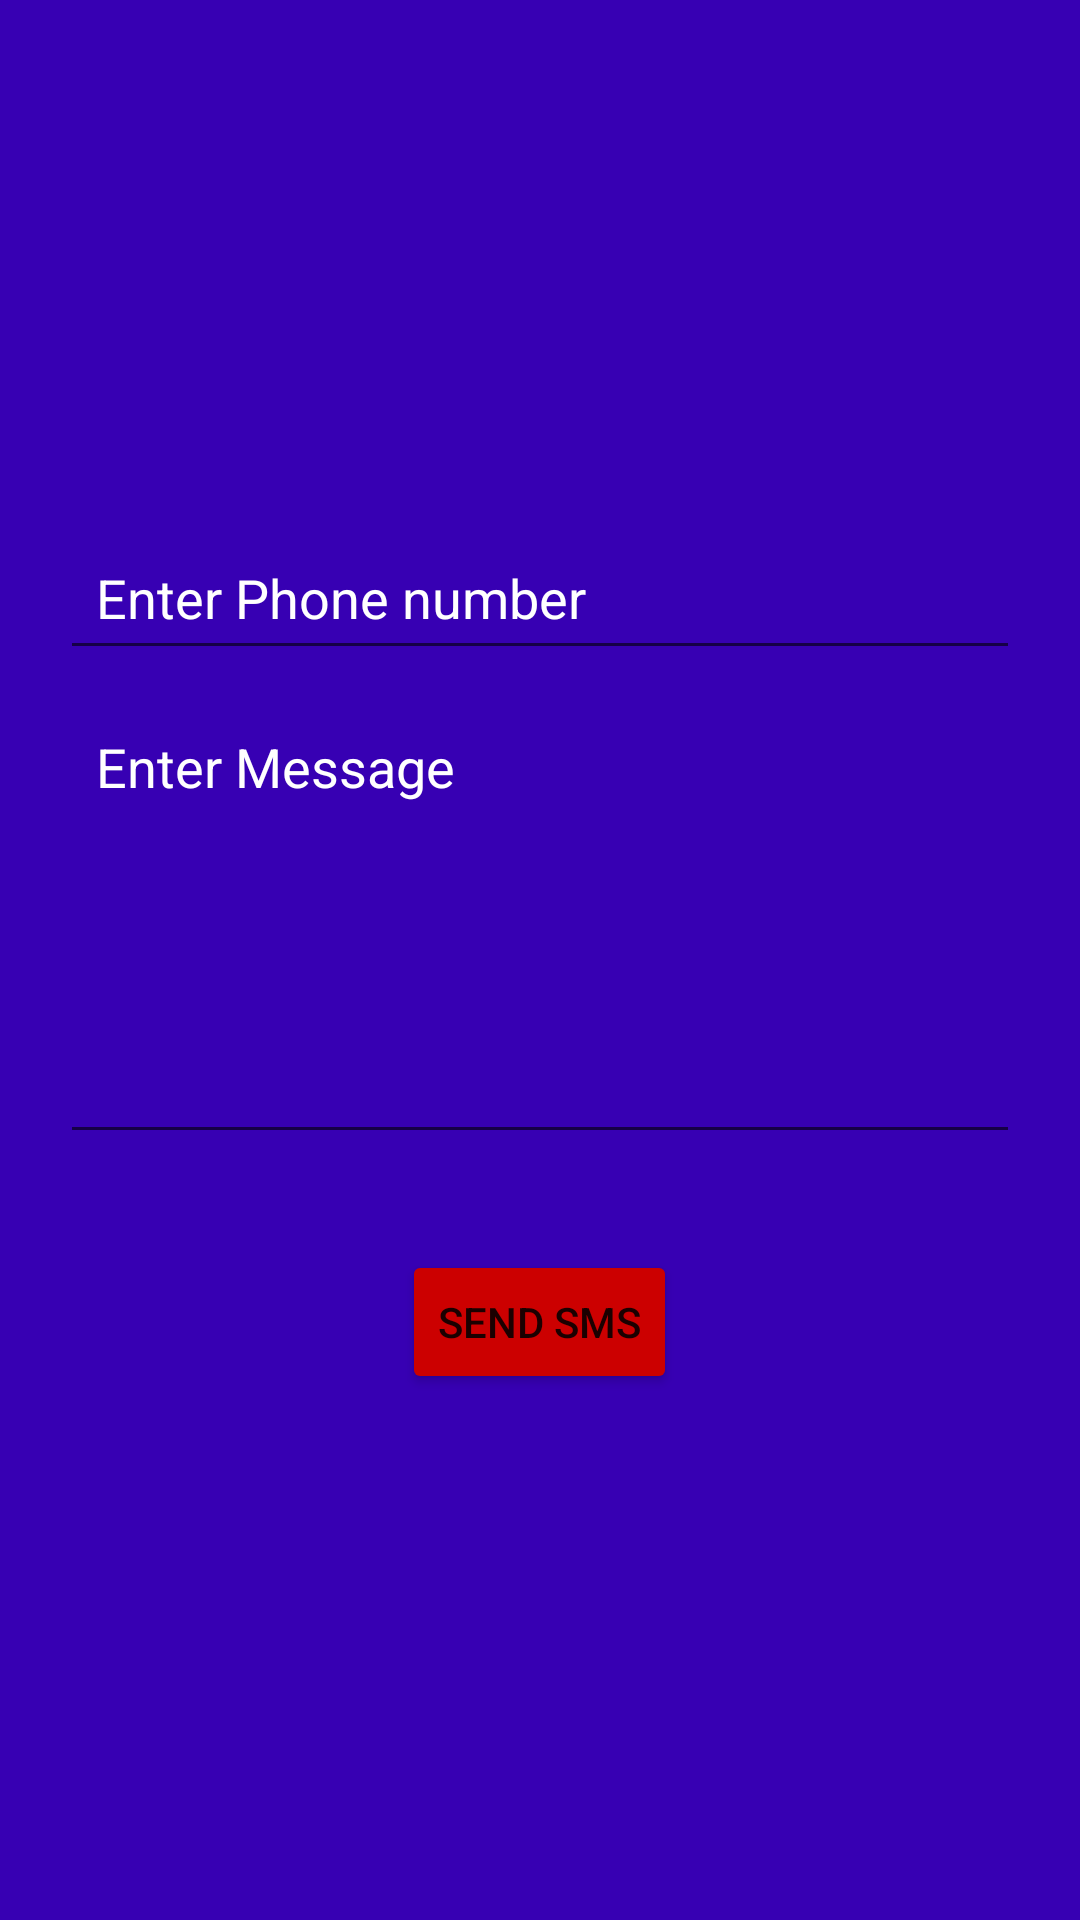

Layout XML and referenced resources for this Android screen:
<!-- AndroidManifest.xml: application theme Theme.ANYWallet -->
<!-- res/layout/activity_send_sms.xml -->
<?xml version="1.0" encoding="utf-8"?>
<LinearLayout
    xmlns:android="http://schemas.android.com/apk/res/android"
    xmlns:app="http://schemas.android.com/apk/res-auto"
    xmlns:tools="http://schemas.android.com/tools"
    android:layout_width="match_parent"
    android:layout_height="match_parent"
    android:background="@color/purple_700"
    android:orientation="vertical"
    android:padding="20dp"
    android:gravity="center_vertical|center_horizontal"
    tools:context=".SendSMS">

    <EditText
        android:id="@+id/et_phone"
        android:layout_width="match_parent"
        android:layout_height="wrap_content"
        android:hint="Enter Phone number"
        android:inputType="phone"
        android:padding="12dp"
        android:textColor="@color/white"
        android:textColorHint="@color/white" />

    <EditText
        android:id="@+id/et_message"
        android:layout_width="match_parent"
        android:layout_height="wrap_content"
        android:layout_marginTop="8dp"
        android:gravity="top"
        android:hint="Enter Message"
        android:inputType="textMultiLine"
        android:minLines="6"
        android:padding="12dp"
        android:textColor="@color/white"
        android:textColorHint="@color/white" />

    <Button
        android:id="@+id/bt_send"
        android:layout_width="wrap_content"
        android:layout_height="wrap_content"
        android:layout_marginTop="32dp"
        android:backgroundTint="@android:color/holo_red_dark"
        android:text="Send SMS" />

</LinearLayout>
<!-- resources referenced by this layout -->
<resources>
  <style name="Theme.ANYWallet" parent="Theme.MaterialComponents.DayNight.DarkActionBar">
          
          <item name="colorPrimary">@color/purple_500</item>
          <item name="colorPrimaryVariant">@color/purple_700</item>
          <item name="colorOnPrimary">@color/white</item>
          
          <item name="colorSecondary">@color/teal_200</item>
          <item name="colorSecondaryVariant">@color/teal_700</item>
          <item name="colorOnSecondary">@color/black</item>
          
          <item name="android:statusBarColor" tools:targetApi="l">?attr/colorPrimaryVariant</item>
          
  
          <item name="android:windowActivityTransitions">true</item>
          <item name="android:windowEnterTransition">@transition/trans_anim</item>
          <item name="android:windowExitTransition">@transition/trans_anim</item>
  
          <item name="android:windowSharedElementEnterTransition">@transition/shared_trans</item>
          <item name="android:windowSharedElementExitTransition">@transition/shared_trans</item>
      </style>
  <!-- not gathered from this repository: default colours our renderer supplied (Android Studio template values) -->
  <color name="purple_500">#FF6200EE</color>
  <color name="purple_700">#FF3700B3</color>
  <color name="teal_200">#FF03DAC5</color>
  <color name="teal_700">#FF018786</color>
  <color name="black">#FF000000</color>
  <color name="white">#FFFFFFFF</color>
</resources>
